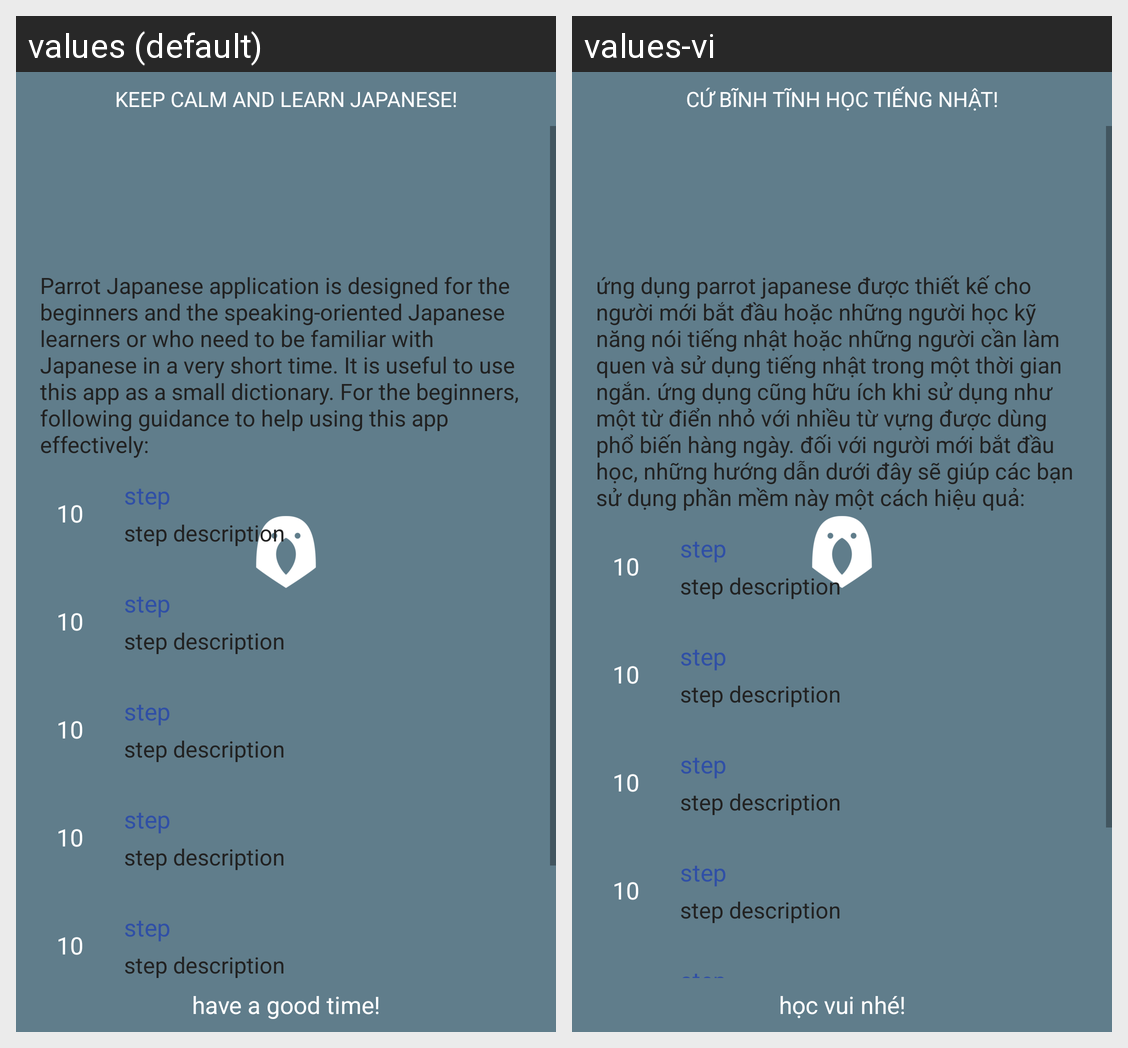

Translations of the strings shown on this Android screen, per locale in the grid:
Android screen res/layout/activity_strategy.xml rendered under 2 locales, left to right: values (default), values-vi. Device: Nexus 5 (rendered at 1080×1920; each locale shown at half size, 540×960, under a caption strip naming it); theme AppTheme.
Strings drawn on this screen, with the default value and each locale's value (text and hints the layout hard-codes, and strings that could not be matched under every locale, appear in the picture but are not listed):

st_title
  values: keep calm and learn japanese!
  values-vi: cứ bĩnh tĩnh học tiếng nhật!

st_goodbye
  values: have a good time!
  values-vi: học vui nhé!

app_desc
  values: Parrot Japanese application is designed for the beginners and the speaking-oriented Japanese learners or who need to be familiar with Japanese in a very short time. It is useful to use this app as a small dictionary. For the beginners, following guidance to help using this app effectively:
  values-vi: ứng dụng parrot japanese được thiết kế cho người mới bắt đầu hoặc những người học kỹ năng nói tiếng nhật hoặc những người cần làm quen và sử dụng tiếng nhật trong một thời gian ngắn. ứng dụng cũng hữu ích khi sử dụng như một từ điển nhỏ với nhiều từ vựng được dùng phổ biến hàng ngày. đối với người mới bắt đầu học, những hướng dẫn dưới đây sẽ giúp các bạn sử dụng phần mềm này một cách hiệu quả:
